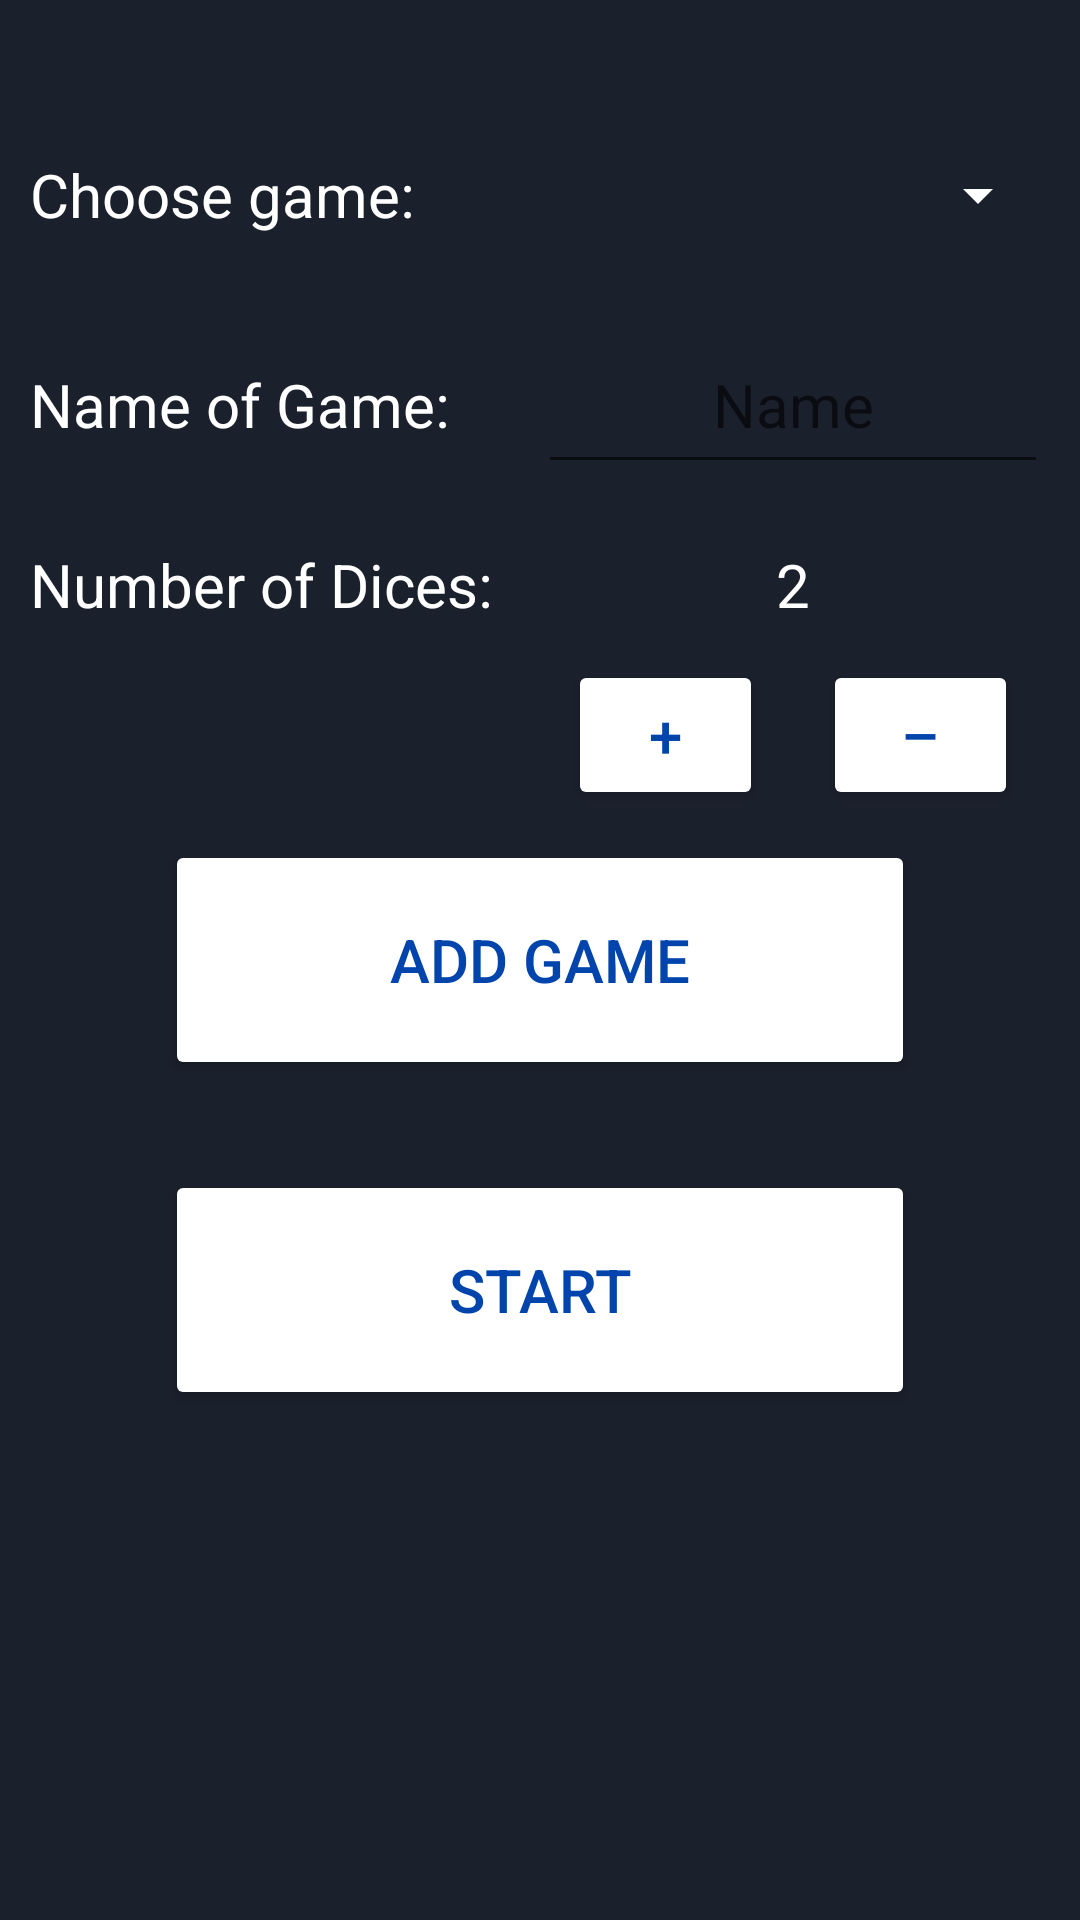

Here is an Android app screen rendered from its layout file. Give the layout XML and the strings, colors and styles it references.
<!-- AndroidManifest.xml: application theme AppTheme -->
<!-- res/layout/content_ngame_options.xml -->
<?xml version="1.0" encoding="utf-8"?>

<android.support.constraint.ConstraintLayout xmlns:android="http://schemas.android.com/apk/res/android"
    xmlns:app="http://schemas.android.com/apk/res-auto"
    xmlns:tools="http://schemas.android.com/tools"
    android:layout_width="match_parent"
    android:layout_height="match_parent"
    app:layout_behavior="@string/appbar_scrolling_view_behavior"
    tools:context=".NGameOptionsActivity"
    tools:showIn="@layout/activity_ngame_options">

    <LinearLayout
        android:layout_width="match_parent"
        android:layout_height="match_parent"
        android:orientation="vertical"
        android:layout_marginTop="30dp">


        <LinearLayout
            android:layout_width="match_parent"
            android:layout_height="wrap_content"
            android:layout_margin="10dp"
            android:orientation="horizontal">

            <TextView
                android:id="@+id/chooseGameText"
                style="@style/OptionsText"
                android:layout_width="180dp"
                android:text="@string/choose_game" />

            <Spinner
                android:id="@+id/spinner"
                style="@style/Spinner"
                android:nestedScrollingEnabled="false" />
        </LinearLayout>


        <TableLayout
            android:id="@+id/tableLayout"
            android:layout_width="match_parent"
            android:layout_height="wrap_content"
            android:layout_margin="10dp"
            android:gravity="center_horizontal"
            android:stretchColumns="*" >

            <TableRow>

                <TextView
                    android:id="@+id/nameGameText"
                    style="@style/OptionsText"
                    android:text="@string/name_of_game" />

                <EditText
                    android:id="@+id/nameOfGameET"
                    style="@style/OptionsText"
                    android:layout_span="2"
                    android:gravity="center_horizontal"
                    android:hint="@string/name"></EditText>

            </TableRow>

            <TableRow
                android:layout_marginTop="10dp">

                <TextView
                    android:id="@+id/numberDicesText"
                    style="@style/OptionsText"
                    android:text="@string/number_of_dices_text" />


                <TextView
                    android:id="@+id/numberDicesTV"
                    style="@style/OptionsText"
                    android:layout_span="2"
                    android:gravity="center"
                    android:text="@string/numberOfDices" />

            </TableRow>

            <TableRow>

                <Button
                    android:id="@+id/plusButton"
                    style="@style/PlusMinusButton"
                    android:layout_column="1"
                    android:text="@string/plus" />

                <Button
                    android:id="@+id/minusButton"
                    style="@style/PlusMinusButton"
                    android:layout_column="2"
                    android:text="@string/minus" />

            </TableRow>


        </TableLayout>

        <Button
            android:id="@+id/addGameButton"
            style="@style/MenuButton"
            android:layout_marginBottom="30dp"
            android:text="@string/addGame" />

        <Button
            android:id="@+id/startButton"
            style="@style/MenuButton"
            android:text="@string/start" />


    </LinearLayout>

</android.support.constraint.ConstraintLayout>
<!-- res/layout/activity_ngame_options.xml (included above) -->
<?xml version="1.0" encoding="utf-8"?>

<android.support.design.widget.CoordinatorLayout xmlns:android="http://schemas.android.com/apk/res/android"
    xmlns:app="http://schemas.android.com/apk/res-auto"
    xmlns:tools="http://schemas.android.com/tools"
    android:layout_width="match_parent"
    android:layout_height="match_parent"
    tools:context=".NGameOptionsActivity">

    <android.support.design.widget.AppBarLayout
        android:layout_width="match_parent"
        android:layout_height="wrap_content"
        android:theme="@style/AppTheme.AppBarOverlay">

        <android.support.v7.widget.Toolbar
            android:id="@+id/toolbar"
            android:layout_width="match_parent"
            android:layout_height="?attr/actionBarSize"
            android:background="?attr/colorPrimary"
            app:popupTheme="@style/AppTheme.PopupOverlay" />

    </android.support.design.widget.AppBarLayout>

    <include layout="@layout/content_ngame_options" />


</android.support.design.widget.CoordinatorLayout>
<!-- resources referenced by this layout -->
<resources>
  <string name="addGame">Add Game</string>
  <string name="choose_game">Choose game:</string>
  <string name="minus">–</string>
  <string name="name">Name</string>
  <string name="name_of_game">Name of Game:</string>
  <string name="numberOfDices">2</string>
  <string name="number_of_dices_text">Number of Dices:</string>
  <string name="plus">+</string>
  <string name="start">Start</string>
  <style name="AppTheme.AppBarOverlay" parent="ThemeOverlay.AppCompat.Dark.ActionBar" />
  <style name="AppTheme.PopupOverlay" parent="ThemeOverlay.AppCompat.Light">
          <item name="android:textColorHint">@color/colorText</item>
      </style>
  <style name="MenuButton">
          <item name="android:textSize">20sp</item>
          <item name="android:textColor">@color/colorButtonText</item>
          <item name="android:layout_width">250dp</item>
          <item name="android:layout_height">80dp</item>
          <item name="android:layout_gravity">center_horizontal</item>
          <item name="android:onClick">click</item>
  
      </style>
  <style name="OptionsText">
          <item name="android:textSize">20sp</item>
          <item name="android:layout_height">50dp</item>
          <item name="android:layout_width">match_parent</item>
          <item name="android:gravity">center_vertical</item>
  
      </style>
  <style name="PlusMinusButton">
          <item name="android:textSize">20dp</item>
          <item name="android:textColor">@color/colorButtonText</item>
          <item name="android:layout_height">50dp</item>
          <item name="android:layout_width">50dp</item>
          <item name="android:onClick">click</item>
          <item name="android:layout_marginLeft">10dp</item>
          <item name="android:layout_marginRight">10dp</item>
  
      </style>
  <style name="Spinner">
          <item name="android:layout_height">match_parent</item>
          <item name="android:layout_width">match_parent</item>
          <item name="android:popupBackground">@color/colorAccent</item>
          <item name="android:backgroundTint">@color/colorButton</item>
  
      </style>
  <style name="AppTheme" parent="Theme.AppCompat.Light.DarkActionBar">
          
          <item name="colorPrimary">@color/colorPrimary</item>
          <item name="colorPrimaryDark">@color/colorPrimaryDark</item>
          <item name="android:colorBackground">@color/colorBackground</item>
          <item name="colorAccent">@color/colorAccent</item>
          <item name="colorButtonNormal">@color/colorButton</item>
          <item name="android:textColor">@color/colorText</item>
          <item name="android:editTextColor">@color/colorText</item>
      </style>
  <color name="colorText">#ffffff</color>
  <color name="colorButtonText">#0144AC</color>
  <color name="colorAccent">#0144AC</color>
  <color name="colorButton">#FFFFFF</color>
  <color name="colorPrimary">#282F39</color>
  <color name="colorPrimaryDark">#202833</color>
  <color name="colorBackground">#1A202C</color>
</resources>
